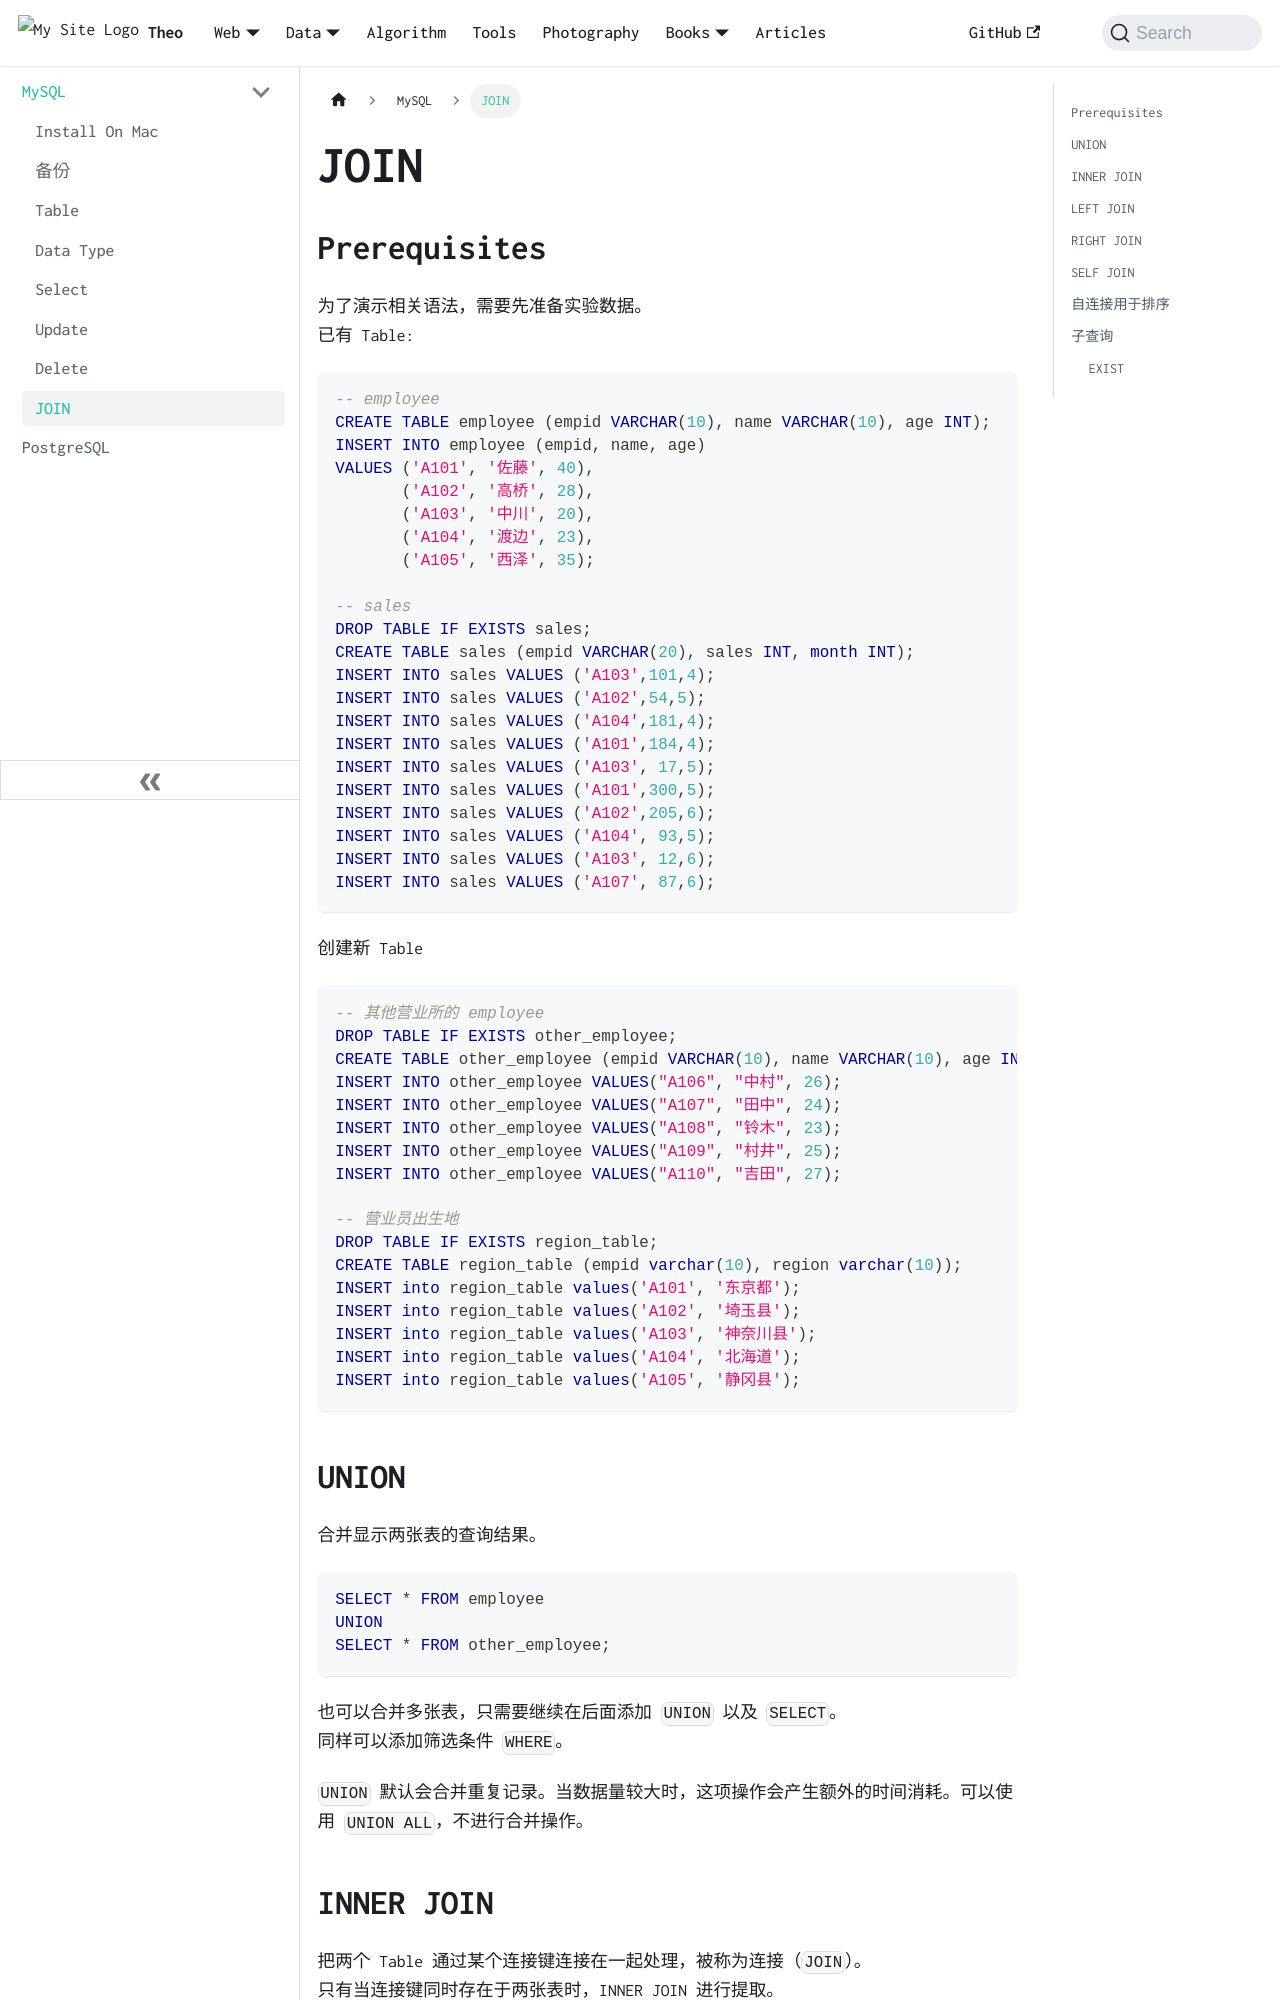

repository: wolfFN/wolffn.github.io · page: docs/data/db/join/index.html · generator: docusaurus

---
title: JOIN
---

## Prerequisites
为了演示相关语法，需要先准备实验数据。  
已有 Table:  
```sql
-- employee
CREATE TABLE employee (empid VARCHAR(10), name VARCHAR(10), age INT);
INSERT INTO employee (empid, name, age)
VALUES ('A101', '佐藤', 40),
       ('A102', '高桥', 28),
       ('A103', '中川', 20),
       ('A104', '渡边', 23),
       ('A105', '西泽', 35);

-- sales
DROP TABLE IF EXISTS sales;
CREATE TABLE sales (empid VARCHAR(20), sales INT, month INT);
INSERT INTO sales VALUES ('A103',101,4);
INSERT INTO sales VALUES ('A102',54,5);
INSERT INTO sales VALUES ('A104',181,4);
INSERT INTO sales VALUES ('A101',184,4);
INSERT INTO sales VALUES ('A103', 17,5);
INSERT INTO sales VALUES ('A101',300,5);
INSERT INTO sales VALUES ('A102',205,6);
INSERT INTO sales VALUES ('A104', 93,5);
INSERT INTO sales VALUES ('A103', 12,6);
INSERT INTO sales VALUES ('A107', 87,6);
```

创建新 Table
```sql
-- 其他营业所的 employee 
DROP TABLE IF EXISTS other_employee;
CREATE TABLE other_employee (empid VARCHAR(10), name VARCHAR(10), age INT);
INSERT INTO other_employee VALUES("A106", "中村", 26);
INSERT INTO other_employee VALUES("A107", "田中", 24);
INSERT INTO other_employee VALUES("A108", "铃木", 23);
INSERT INTO other_employee VALUES("A109", "村井", 25);
INSERT INTO other_employee VALUES("A110", "吉田", 27);
